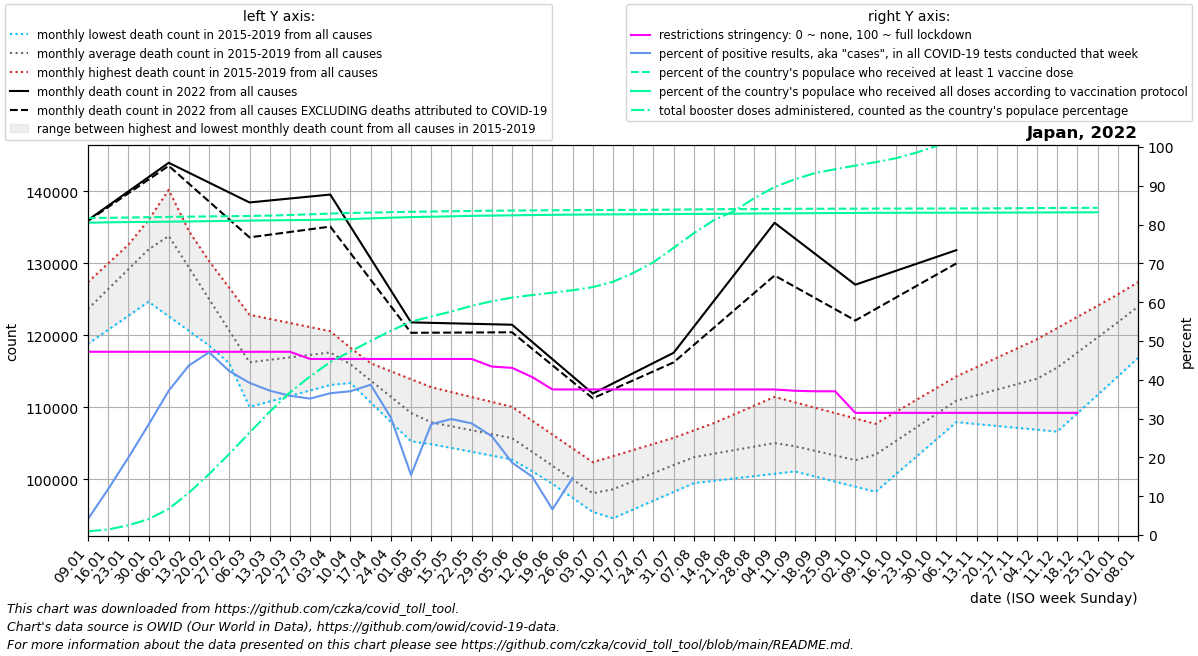

The data file committed next to this chart (first rows):
date, location, time_unit, time, deaths_2010_all_ages, deaths_2011_all_ages, deaths_2012_all_ages, deaths_2013_all_ages, deaths_2014_all_ages, deaths_2015_all_ages, deaths_2016_all_ages, deaths_2017_all_ages, deaths_2018_all_ages, deaths_2019_all_ages, deaths_2020_all_ages, deaths_2021_all_ages, deaths_2022_all_ages, new_deaths, new_cases_smoothed, new_tests_smoothed, positive_test_percent, stringency_index, people_vaccinated, people_fully_vaccinated
2022-01-09, Japan, monthly, 1, , , , , , , 118805, 124965, 127400, 123486, 127236, 135100, 136019, 110.2, 14103, 304516, 4.089, 47.22, 101240123, 99753694
2022-01-16, Japan, monthly, 2, , , , , , , 120760, 127267, 129993, 127670, 128582, 137014, 138012, 188.4, 72114, 587826, 11.83, 47.22, 101319928, 99869221
2022-01-23, Japan, monthly, 3, , , , , , , 122714, 129570, 132587, 131854, 129929, 138929, 140006, 266.6, 214396, 1057609, 19.94, 47.22, 101414974, 99953844
2022-01-30, Japan, monthly, 4, , , , , , , 124668, 131872, 135180, 136039, 131276, 140844, 141999, 344.8, 411715, 1440331, 28.44, 47.22, 101510021, 99999862
2022-02-06, Japan, monthly, 5, , , , , , 134256, 122640, 134174, 137773, 140223, 132622, 135379, 143992, 423.0, 580169, 1560699, 37.19, 47.22, 101604009, 100077536
2022-02-13, Japan, monthly, 6, , , , , , 128202, 120612, 129764, 134044, 134495, 128719, 129914, 142612, 1531, 644165, 1477880, 43.69, 47.22, 101688960, 100160984
2022-02-20, Japan, monthly, 7, , , , , , 122149, 118583, 125354, 130314, 128768, 124816, 124449, 141233, 2639, 579294, 1231826, 47.09, 47.22, 101759700, 100247119
2022-02-27, Japan, monthly, 8, , , , , , 116096, 116555, 120944, 126584, 123040, 120913, 118984, 139854, 3747, 510224, 1207017, 42.24, 47.22, 101830276, 100338806
2022-03-06, Japan, monthly, 9, , , , , , 110042, 114527, 116534, 122855, 117312, 117010, 119903, 138474, 4855, 455094, 1161280, 39.22, 47.22, 101899829, 100424772
2022-03-13, Japan, monthly, 10, , , , , , 110806, 114913, 117405, 122285, 117568, 117440, 120822, 138748, 4755, 399123, 1072611, 37.2, 47.22, 102020915, 100494173
2022-03-20, Japan, monthly, 11, , , , , , 111569, 115300, 118276, 121715, 117824, 117870, 121741, 139022, 4654, 354643, 988145, 35.88, 47.22, 102210039, 100563206
2022-03-27, Japan, monthly, 12, , , , , , 112333, 115686, 119148, 121145, 118079, 118301, 122660, 139297, 4554, 283464, 805994, 35.15, 45.37, 102424386, 100631600
2022-04-03, Japan, monthly, 13, , , , , , 113096, 116072, 120019, 120575, 118335, 118731, 123579, 139571, 4454, 311637, 853320, 36.54, 45.37, 102675867, 100753072
2022-04-10, Japan, monthly, 14, , , , , , 113860, 113370, 117120, 118255, 117226, 119161, 122226, 135128, 3702, 331677, 895489, 37.05, 45.37, 102868131, 100929669
2022-04-17, Japan, monthly, 15, , , , , , 111616, 110668, 114220, 115936, 116117, 117711, 120874, 130685, 2950, 344358, 889475, 38.74, 45.37, 102981838, 101128491
2022-04-24, Japan, monthly, 16, , , , , , 109373, 107966, 111321, 113616, 115008, 116262, 119522, 126242, 2199, 300380, 993312, 30.25, 45.37, 103117992, 101362123
2022-05-01, Japan, monthly, 17, , , , , , 107130, 105264, 108422, 111297, 113899, 114812, 118169, 121799, 1447, 271896, 1907538, 15.48, 45.37, 103258444, 101554801
2022-05-08, Japan, monthly, 18, , , , , , 104886, 104863, 107993, 108977, 112790, 113362, 118262, 121734, 1368, 201565, 824192, 28.57, 45.37, 103330833, 101658697
2022-05-15, Japan, monthly, 19, , , , , , 104347, 104463, 107564, 108282, 112106, 112116, 118355, 121669, 1289, 252049, 843634, 29.89, 45.37, 103423378, 101795384
2022-05-22, Japan, monthly, 20, , , , , , 103808, 104062, 107136, 107586, 111422, 110871, 118448, 121603, 1210, 254769, 885808, 28.77, 45.37, 103507059, 101936968
2022-05-29, Japan, monthly, 21, , , , , , 103270, 103662, 106707, 106891, 110739, 109626, 118541, 121538, 1131, 219734, 862345, 25.47, 43.41, 103578788, 102019141
2022-06-05, Japan, monthly, 22, , , , , , 102731, 103261, 106278, 106196, 110055, 108380, 118634, 121473, 1052, 154334, 829795, 18.67, 43.08, 103637131, 102114393
2022-06-12, Japan, monthly, 23, , , , , , 101099, 101306, 104170, 104248, 108130, 106789, 116159, 119081, 953.5, 114692, 763790, 15.04, 40.7, 103688351, 102195678
2022-06-19, Japan, monthly, 24, , , , , , 99466, 99352, 102061, 102301, 106204, 105197, 113684, 116688, 855.0, 100450, 1516725, 6.622, 37.52, 103727015, 102267779
2022-06-26, Japan, monthly, 25, , , , , , 97834, 97398, 99952, 100354, 104279, 103606, 111209, 114296, 756.5, 100304, 285413, 14.74, 37.52, 103763220, 102328435
2022-07-03, Japan, monthly, 26, , , , , , 96201, 95443, 97844, 98406, 102354, 102014, 108734, 111904, 658.0, 123993, , , 37.52, 103793859, 102382435
2022-07-10, Japan, monthly, 27, , , , , , 94569, 96383, 98753, 100081, 103202, 100423, 109606, 113320, 826.5, 223227, , , 37.52, 103823009, 102421179
2022-07-17, Japan, monthly, 28, , , , , , 95789, 97323, 99661, 101756, 104050, 101530, 110478, 114736, 995.0, 469626, , , 37.52, 103854106, 102458227
2022-07-24, Japan, monthly, 29, , , , , , 97008, 98263, 100570, 103432, 104898, 102636, 111350, 116152, 1164, 823224, , , 37.52, 103887753, 102488968
2022-07-31, Japan, monthly, 30, , , , , , 98228, 99203, 101478, 105107, 105746, 103742, 112222, 117568, 1332, 1303551, , , 37.52, 103935254, 102521519
2022-08-07, Japan, monthly, 31, , , , , , 99448, 100033, 102387, 106782, 106594, 104849, 113338, 121184, 2531, 1472368, , , 37.52, 104002009, 102553112
2022-08-14, Japan, monthly, 32, , , , , , 99775, 100863, 102694, 106574, 107804, 106197, 114455, 124800, 3731, 1462864, , , 37.52, 104055871, 102582538
2022-08-21, Japan, monthly, 33, , , , , , 100101, 101693, 103002, 106365, 109015, 107546, 115571, 128417, 4930, 1393839, , , 37.52, 104084062, 102618225
2022-08-28, Japan, monthly, 34, , , , , , 100428, 102523, 103310, 106156, 110226, 108894, 116688, 132033, 6130, 1499291, , , 37.52, 104124083, 102683240
2022-09-04, Japan, monthly, 35, , , , , , 100754, 103353, 103617, 105948, 111436, 110243, 117804, 135649, 7329, 1107421, , , 37.51, 104160587, 102737633
2022-09-11, Japan, monthly, 36, , , , , , 101081, 102575, 102936, 105631, 110688, 111591, 117280, 133497, 6741, 790912, , , 37.17, 104197974, 102767417
2022-09-18, Japan, monthly, 37, , , , , , 100371, 101796, 102255, 105314, 109939, 110560, 116755, 131344, 6152, 604670, , , 37.04, 104220175, 102804317
2022-09-25, Japan, monthly, 38, , , , , , 99662, 101018, 101574, 104996, 109191, 109530, 116230, 129192, 5564, 431482, , , 37.04, 104233690, 102838184
2022-10-02, Japan, monthly, 39, , , , , , 98952, 100240, 100893, 104679, 108442, 108499, 115706, 127040, 4976, 333066, , , 31.48, 104245675, 102878499
2022-10-09, Japan, monthly, 40, , , , , , 98242, 102114, 102799, 106207, 107694, 107468, 116975, 128000, 4350, 231484, , , 31.48, 104257780, 102900929
2022-10-16, Japan, monthly, 41, , , , , , 100664, 103987, 104705, 107735, 109342, 110110, 118244, 128960, 3724, 200182, , , 31.48, 104268018, 102914033
2022-10-23, Japan, monthly, 42, , , , , , 103085, 105861, 106610, 109264, 110989, 112753, 119512, 129920, 3099, 236981, , , 31.48, 104279029, 102926599
2022-10-30, Japan, monthly, 43, , , , , , 105506, 107734, 108516, 110792, 112636, 115396, 120781, 130880, 2473, 256321, , , 31.48, 104291201, 102941048
2022-11-06, Japan, monthly, 44, , , , , , 107928, 109608, 110422, 112320, 114284, 118038, 121186, 131840, 1847, 340953, , , 31.48, 104304711, 102953055
2022-11-13, Japan, monthly, 45, , , , , , 107666, 110670, 111609, 112858, 115578, 118121, 121591, , 2129, 460749, , , 31.48, 104323321, 102964723
2022-11-20, Japan, monthly, 46, , , , , , 107403, 111732, 112796, 113396, 116873, 118205, 121996, , 2412, 554387, , , 31.48, 104350074, 102977628
2022-11-27, Japan, monthly, 47, , , , , , 107141, 112794, 113983, 113935, 118168, 118288, 122401, , 2694, 640455, , , 31.48, 104384218, 102991599
2022-12-04, Japan, monthly, 48, , , , , , 106878, 113856, 115170, 114473, 119462, 118372, 122806, , 2976, 744978, , , 31.48, 104426331, 103010422
2022-12-11, Japan, monthly, 49, , , , , , 106616, 116058, 117579, 116276, 121017, 118455, 125611, , 3254, 785672, , , 31.48, 104465667, 103034049
2022-12-18, Japan, monthly, 50, , , , , , 109175, 118260, 119988, 118078, 122572, 122138, 128416, , 3531, 968082, , , 31.48, 104485868, 103061623
2022-12-25, Japan, monthly, 51, , , , , , 111734, 120461, 122398, 119881, 124126, 125820, 131221, , 3809, 302935, , , , 104501070, 103080182
2023-01-01, Japan, monthly, 52, , , , , , 114292, 122663, 124807, 121683, 125681, 129502, 134026, , , , , , , , 
2023-01-08, Japan, monthly, 1, , , , , , 116851, 124965, 127400, 123486, 127236, 133185, 136019, , , , , , , , 
